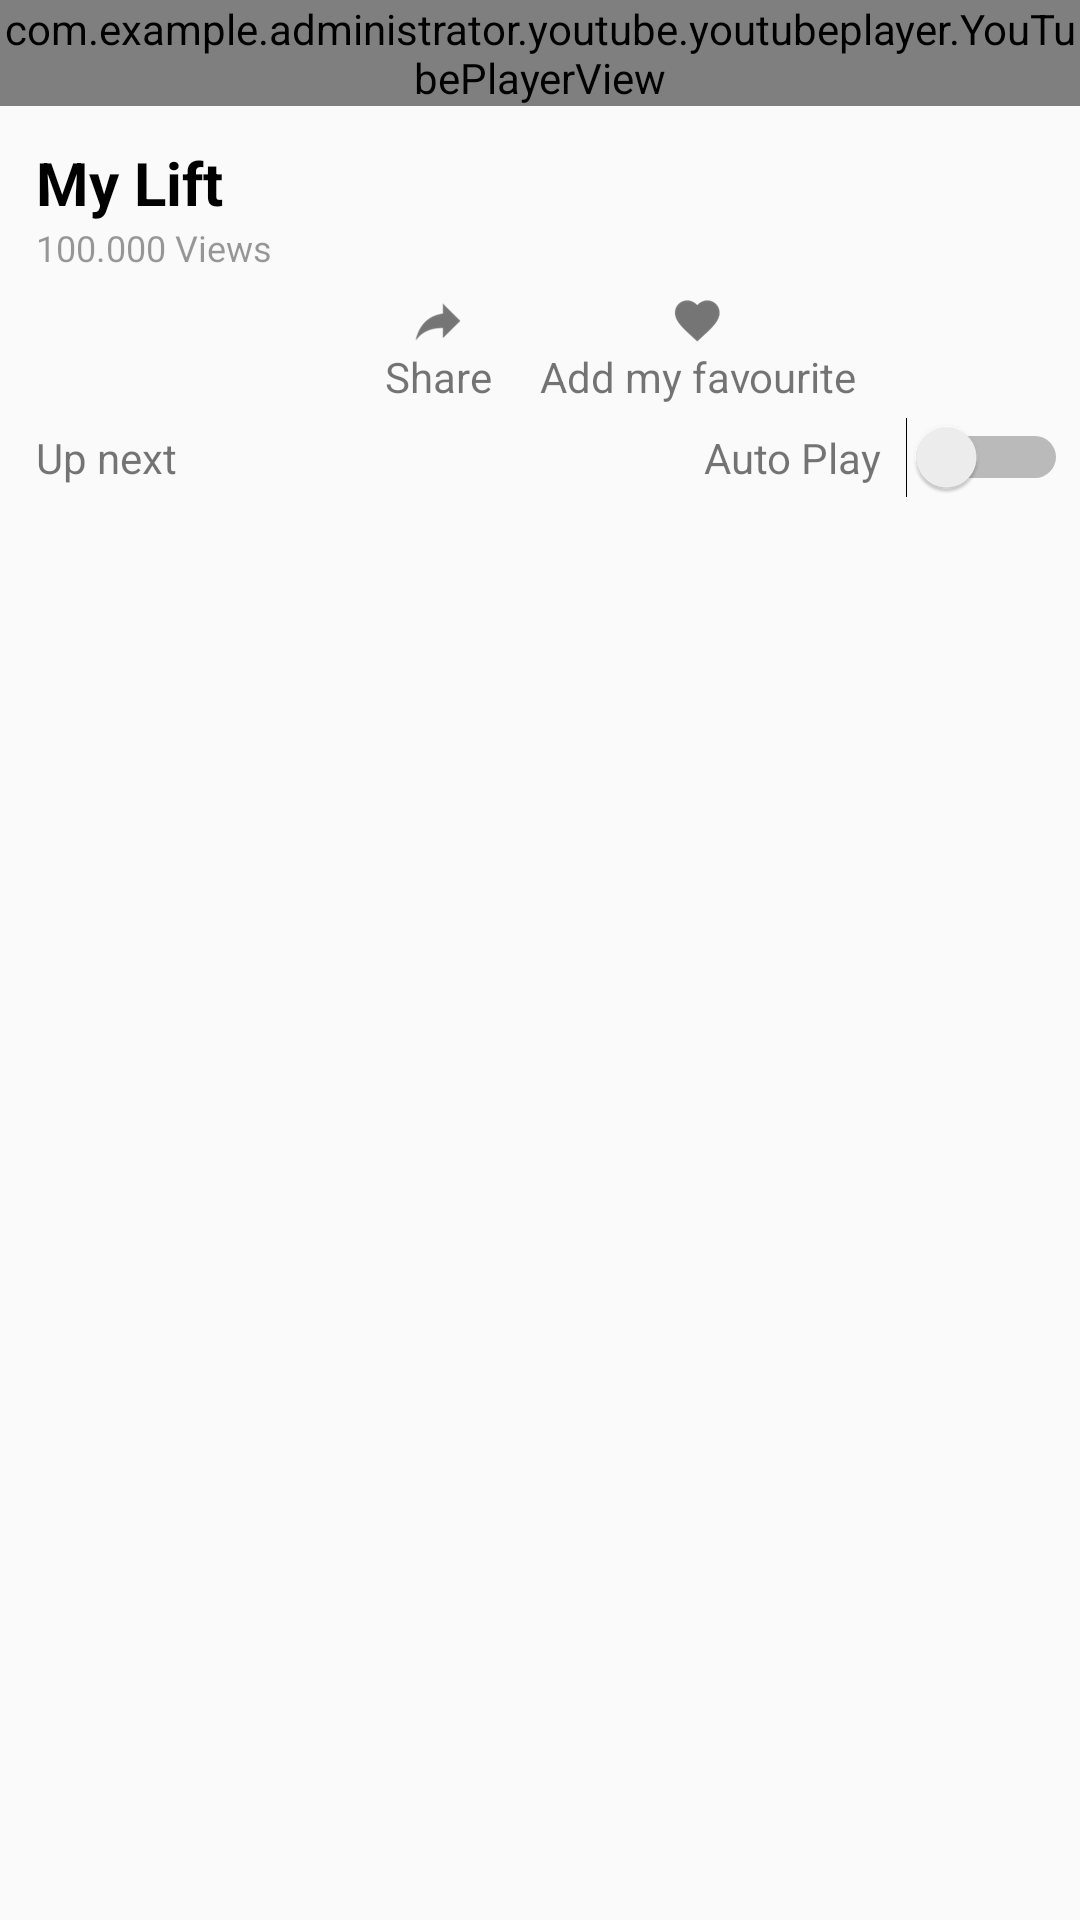

Produce the Android XML layout that renders to this screen, including the resource entries it uses.
<!-- AndroidManifest.xml: application theme AppTheme -->
<!-- res/layout/full_player_activity.xml -->
<?xml version="1.0" encoding="utf-8"?>
<LinearLayout xmlns:android="http://schemas.android.com/apk/res/android"
    android:layout_width="match_parent"
    android:layout_height="match_parent"
    android:orientation="vertical">

    <com.example.administrator.youtube.youtubeplayer.YouTubePlayerView
        android:id="@+id/youtube_player_view"
        android:layout_width="match_parent"
        android:layout_height="wrap_content">

    </com.example.administrator.youtube.youtubeplayer.YouTubePlayerView>

    <LinearLayout
        android:layout_width="match_parent"
        android:layout_height="wrap_content"
        android:layout_marginTop="@dimen/height_12"
        android:orientation="vertical">

        <TextView
            android:layout_marginRight="@dimen/height_16"
            android:singleLine="true"
            android:id="@+id/title_video"
            android:layout_width="match_parent"
            android:layout_height="wrap_content"
            android:paddingLeft="@dimen/space_12"
            android:text="My Lift"
            android:textColor="@color/colorBlack"
            android:textSize="@dimen/space_20"
            android:textStyle="bold" />

        <TextView
            android:id="@+id/view_video"
            android:layout_width="match_parent"
            android:layout_height="wrap_content"
            android:paddingLeft="@dimen/space_12"
            android:text="100.000 Views"
            android:textColor="@color/drop_shadow_color"
            android:textSize="@dimen/height_12" />

    </LinearLayout>

    <LinearLayout
        android:layout_width="match_parent"
        android:layout_height="wrap_content"
        android:layout_marginTop="@dimen/space_8"
        android:orientation="horizontal"
        android:weightSum="2">

        <RelativeLayout
            android:layout_width="0dp"
            android:layout_height="wrap_content"
            android:layout_weight="1">
        <RelativeLayout
            android:id="@+id/rl_share"
            android:layout_alignParentRight="true"
            android:layout_marginRight="@dimen/height_16"
            android:layout_width="wrap_content"
            android:layout_height="wrap_content">
            <ImageView
                android:layout_centerHorizontal="true"
                android:layout_marginRight="@dimen/height_16"
                android:id="@+id/img_share"
                android:background="@drawable/ic_share_black"
                android:layout_width="wrap_content"
                android:layout_height="wrap_content" />
            <TextView
                android:text="@string/share"
                android:layout_below="@+id/img_share"
                android:layout_width="wrap_content"
                android:layout_height="wrap_content" />
            </RelativeLayout>
        </RelativeLayout>

        <RelativeLayout
            android:layout_width="0dp"
            android:layout_height="wrap_content"
            android:layout_weight="1">
           <RelativeLayout
              android:id="@+id/rl_favourite"
               android:layout_width="wrap_content"
               android:layout_height="wrap_content">
               <ImageView
                   android:layout_centerHorizontal="true"
                   android:layout_marginLeft="@dimen/height_16"
                   android:id="@+id/img_favorite"
                   android:layout_alignParentTop="true"
                   android:background="@drawable/ic_add_favourite"

                   android:layout_width="wrap_content"
                   android:layout_height="wrap_content" />
               <TextView
                   android:text="@string/add_favorite"
                   android:layout_below="@+id/img_favorite"
                   android:layout_width="wrap_content"
                   android:layout_height="wrap_content" />
           </RelativeLayout>

        </RelativeLayout>
    </LinearLayout>
    <RelativeLayout
        android:layout_marginTop="@dimen/space_4"
        android:layout_width="match_parent"
        android:layout_height="wrap_content">
        <TextView
           android:layout_marginLeft="@dimen/height_12"
           android:layout_centerVertical="true"
            android:text="@string/up_next"
            android:layout_width="wrap_content"
            android:layout_height="wrap_content" />
        <TextView
            android:text="@string/auto_play"
            android:layout_marginRight="@dimen/space_8"
            android:layout_toLeftOf="@+id/check_autoplay"
            android:layout_centerVertical="true"
            android:layout_width="wrap_content"
            android:layout_height="wrap_content" />
        <Switch
            android:id="@+id/check_autoplay"
            android:paddingRight="@dimen/space_4"
            android:layout_centerVertical="true"
            android:layout_alignParentRight="true"
           android:layout_gravity="right"
            android:layout_width="wrap_content"
            android:layout_height="wrap_content" />
    </RelativeLayout>
    <android.support.v7.widget.RecyclerView
        android:id="@+id/list_item_play"
        android:layout_width="match_parent"
        android:layout_height="match_parent">

    </android.support.v7.widget.RecyclerView>
</LinearLayout>
<!-- resources referenced by this layout -->
<resources>
  <color name="colorBlack">#000000</color>
  <color name="drop_shadow_color">#66000000</color>
  <dimen name="height_12">12dp</dimen>
  <dimen name="height_16">16dp</dimen>
  <dimen name="space_12">12dp</dimen>
  <dimen name="space_20">20dp</dimen>
  <dimen name="space_4">4dp</dimen>
  <dimen name="space_8">8dp</dimen>
  <!-- drawable ic_add_favourite: png bitmap (drawable-hdpi, 595 bytes) -->
  <!-- drawable ic_share_black: png bitmap (drawable-hdpi, 592 bytes) -->
  <string name="add_favorite">Add my favourite</string>
  <string name="auto_play">Auto Play</string>
  <string name="share">Share</string>
  <string name="up_next">Up next</string>
  <style name="AppTheme" parent="Theme.AppCompat.Light.NoActionBar">
          
          <item name="colorPrimary">@color/colorPrimary</item>
          <item name="colorPrimaryDark">@color/colorBlack</item>
          <item name="colorAccent">@color/colorAccent</item>
      </style>
  <color name="colorPrimary">#3F51B5</color>
  <color name="colorAccent">#FF4081</color>
</resources>
